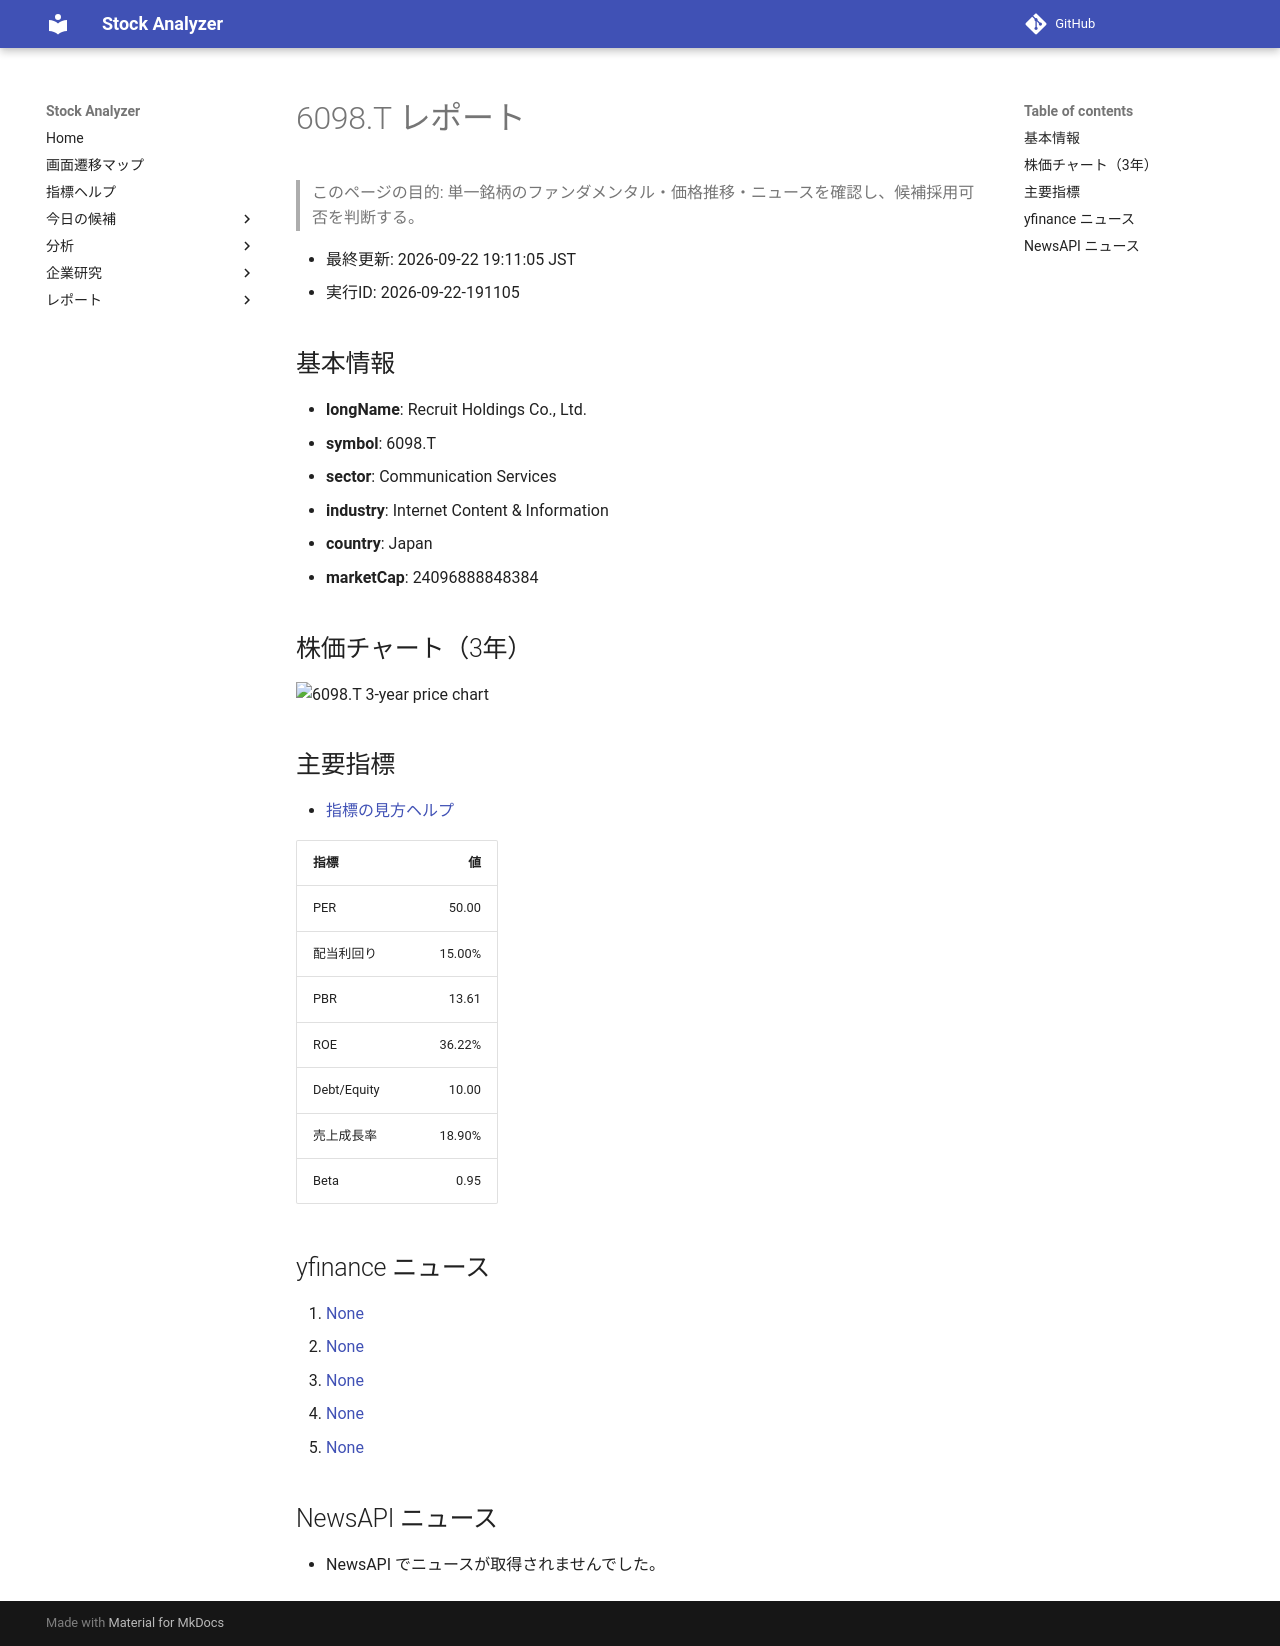

repository: Yumi-note/Making-APP · page: stocks/2026-09-22/191105/6098_T/index.html · generator: mkdocs

# 6098.T レポート

> このページの目的: 単一銘柄のファンダメンタル・価格推移・ニュースを確認し、候補採用可否を判断する。

- 最終更新: 2026-09-22 19:11:05 JST
- 実行ID: 2026-09-22-191105

## 基本情報

- **longName**: Recruit Holdings Co., Ltd.
- **symbol**: 6098.T
- **sector**: Communication Services
- **industry**: Internet Content & Information
- **country**: Japan
- **marketCap**: 24096888848384

## 株価チャート（3年）

![6098.T 3-year price chart](6098_T_3y.png)

## 主要指標

- [指標の見方ヘルプ](../../../../indicators.md)

| 指標 | 値 |
|---|---:|
| PER | 50.00 |
| 配当利回り | 15.00% |
| PBR | 13.61 |
| ROE | 36.22% |
| Debt/Equity | 10.00 |
| 売上成長率 | 18.90% |
| Beta | 0.95 |

## yfinance ニュース

1. [None](None)
2. [None](None)
3. [None](None)
4. [None](None)
5. [None](None)

## NewsAPI ニュース

- NewsAPI でニュースが取得されませんでした。
